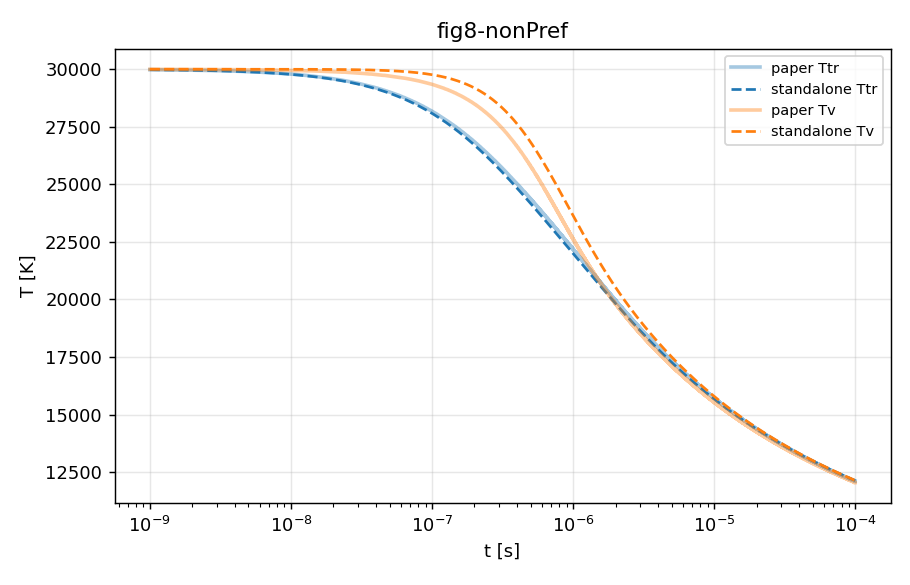

Source data for this figure (header and first rows):
t, Ttr, Tv, N2, N
0, 30000, 30000, 0.5, 0.5
1e-09, 29977, 30000, 0.4995, 0.5009
2e-09, 29954, 30000, 0.4991, 0.5018
3e-09, 29932, 30000, 0.4986, 0.5027
4e-09, 29909, 30000, 0.4982, 0.5037
5e-09, 29887, 29999, 0.4977, 0.5046
6e-09, 29864, 29999, 0.4973, 0.5055
7e-09, 29842, 29999, 0.4968, 0.5064
8e-09, 29820, 29998, 0.4964, 0.5073
9e-09, 29797, 29998, 0.4959, 0.5082
1e-08, 29775, 29998, 0.4955, 0.509
1.1e-08, 29753, 29997, 0.495, 0.5099
1.2e-08, 29731, 29996, 0.4946, 0.5108
1.3e-08, 29710, 29996, 0.4941, 0.5117
1.4e-08, 29688, 29995, 0.4937, 0.5126
1.5e-08, 29666, 29994, 0.4933, 0.5135
1.6e-08, 29645, 29993, 0.4928, 0.5143
1.7e-08, 29623, 29992, 0.4924, 0.5152
1.8e-08, 29602, 29992, 0.492, 0.5161
1.9e-08, 29580, 29991, 0.4915, 0.517
2e-08, 29559, 29990, 0.4911, 0.5178
2.1e-08, 29538, 29989, 0.4907, 0.5187
2.2e-08, 29517, 29987, 0.4902, 0.5196
2.3e-08, 29496, 29986, 0.4898, 0.5204
2.4e-08, 29475, 29985, 0.4894, 0.5213
2.5e-08, 29454, 29984, 0.4889, 0.5221
2.6e-08, 29433, 29982, 0.4885, 0.523
2.7e-08, 29412, 29981, 0.4881, 0.5238
2.8e-08, 29392, 29980, 0.4877, 0.5247
2.9e-08, 29371, 29978, 0.4872, 0.5255
3e-08, 29351, 29977, 0.4868, 0.5264
3.1e-08, 29330, 29975, 0.4864, 0.5272
3.2e-08, 29310, 29973, 0.486, 0.528
3.3e-08, 29290, 29972, 0.4856, 0.5289
3.4e-08, 29269, 29970, 0.4852, 0.5297
3.5e-08, 29249, 29968, 0.4847, 0.5305
3.6e-08, 29229, 29966, 0.4843, 0.5314
3.7e-08, 29209, 29965, 0.4839, 0.5322
3.8e-08, 29189, 29963, 0.4835, 0.533
3.9e-08, 29169, 29961, 0.4831, 0.5338
4e-08, 29150, 29959, 0.4827, 0.5346
4.1e-08, 29130, 29957, 0.4823, 0.5355
4.2e-08, 29110, 29955, 0.4819, 0.5363
4.3e-08, 29091, 29952, 0.4815, 0.5371
4.4e-08, 29071, 29950, 0.4811, 0.5379
4.5e-08, 29052, 29948, 0.4806, 0.5387
4.6e-08, 29032, 29946, 0.4802, 0.5395
4.7e-08, 29013, 29943, 0.4798, 0.5403
4.8e-08, 28994, 29941, 0.4794, 0.5411
4.9e-08, 28975, 29939, 0.479, 0.5419
5e-08, 28956, 29936, 0.4786, 0.5427
5.1e-08, 28937, 29934, 0.4782, 0.5435
5.2e-08, 28918, 29931, 0.4779, 0.5443
5.3e-08, 28899, 29929, 0.4775, 0.5451
5.4e-08, 28880, 29926, 0.4771, 0.5459
5.5e-08, 28862, 29923, 0.4767, 0.5467
5.6e-08, 28843, 29920, 0.4763, 0.5474
5.7e-08, 28824, 29918, 0.4759, 0.5482
5.8e-08, 28806, 29915, 0.4755, 0.549
5.9e-08, 28787, 29912, 0.4751, 0.5498
... 641 more rows
